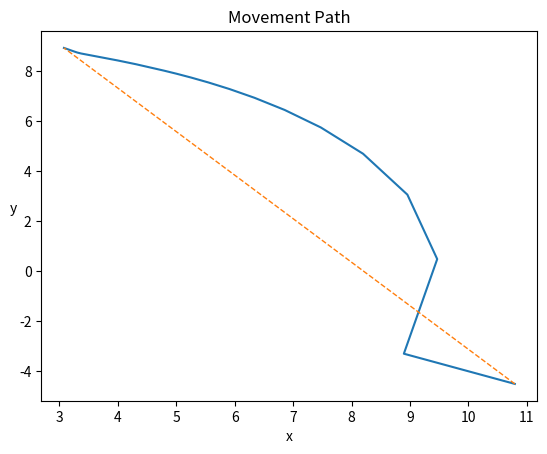

Reproduce this figure in Python.
import numpy as np
from enum import Enum
import math
import matplotlib.pyplot as plt

class KType(Enum):
		PRISMATIC = 1
		REVOLUTE = 2

class KinematicLinkage(object):

	def __init__(self):
		self.joints = []
		self.transforms = []
		self.operations = []


	# Add a transform in the chain
	def transform(self, name, ktype, j_min, j_max, alpha, a, d, theta):

		current_joint = np.array([name, ktype, j_min, j_max, alpha, a, d, theta])
		current_transform = np.array([self.transform_matrix(alpha, a, d, theta)])

		if len(self.joints) == 0:
			self.joints = current_joint
			self.transforms = current_transform
			self.operations = current_transform.copy()
		else:
			self.joints = np.vstack((self.joints, current_joint))
			self.transforms = np.append(self.transforms, current_transform, axis=0)
			self.operations = np.append(self.operations, [np.matmul(self.operations[-1], self.transforms[-1])], axis=0)

		return self


	# Edit d_i or theta_i on an existing transform
	def edit(self, index, delta):
		i = self.get_index_from_name(index)

		# Check joint type and constraints
		if self.joints[i,1] == KType.PRISMATIC:
			self.joints[i,6] += delta
			
			if self.joints[i,6] + delta <= self.joints[i,2]:
				self.joints[i,6] = self.joints[i,2]
			elif self.joints[i,6] + delta > self.joints[i,3]:
				self.joints[i,6] = self.joints[i,3]

		elif self.joints[i,1] == KType.REVOLUTE:
			self.joints[i,7] += delta

			# Do not limit full revolutions
			if not (self.joints[i,2] == -180 and self.joints[i,3] == 180):
				if self.joints[i,7] + delta <= self.joints[i,2]:
					self.joints[i,7] = self.joints[i,2]
				elif self.joints[i,7] + delta > self.joints[i,3]:
					self.joints[i,7] = self.joints[i,3]

			# Simplify theta
			while self.joints[i,7] < -180:
				self.joints[i,7] += 360
			while self.joints[i,7] >= 180:
				self.joints[i,7] -= 360
		
		joint = self.joints[i]

		self.transforms[i] = self.transform_matrix(joint[4], joint[5], joint[6], joint[7])		
		
		for j in range(i, len(self.joints)):
			self.operations[j] = np.matmul(self.operations[j-1], self.transforms[j])

		return self


	# Position of end effector from operations matrix
	def end_position(self):
		e = self.operations[-1]
		x = e[0,3]
		y = e[1,3]
		z = e[2,3]

		# Convert to degrees and keep within [0, 359]
		roll = (math.atan2(e[1,0], e[0,0]) * 180. / np.pi) % 360
		pitch = (math.atan2(-e[2,0], math.sqrt(e[2,1]**2 + e[2,2]**2)) * 180. / np.pi) % 360
		yaw = (math.atan2(e[2,1], e[2,2]) * 180 / np.pi) % 360

		return np.round(np.array([x, y, z, roll, pitch, yaw]), decimals=5)


	def jacobian(self, x='na', y='na', z='na', roll='na', pitch='na', yaw='na'):
		exclusion = np.array([x, y, z, roll, pitch, yaw])
		J = np.array([[0 for v in exclusion if not v == 'na']])

		for i in range(1, len(self.joints)):

			# Determine joint type
			if self.joints[i,1] == KType.PRISMATIC:
				delta = 0.1
			elif self.joints[i,1] == KType.REVOLUTE:
				delta = 1 # degrees

			# Store original end effector position
			orig_pos = np.array([v for k, v in enumerate(self.end_position()) if not exclusion[k] == 'na'])

			# Add a small delta to variable for this joint
			self.edit(i, delta)

			# Calculate change in position
			new_pos = np.array([v for k, v in enumerate(self.end_position()) if not exclusion[k] == 'na'])

			# Append row to Jacobian
			J = np.append(J, [np.divide(new_pos - orig_pos, delta)], axis=0)

			# Revert change
			self.edit(i, -delta)

		np.delete(J, (0), axis=0)
		return J.T


	def set_effector_position(self, x='na', y='na', z='na', roll='na', pitch='na', yaw='na'):
		exclusion = np.array([x, y, z, roll, pitch, yaw])
		target = np.array([float(v) for v in exclusion if not v == 'na'])
		pos = np.array([v for k, v in enumerate(self.end_position()) if not exclusion[k] == 'na'])
		delta = target - pos
		learning_rate = 0.1
		path = np.array([pos])

		while np.linalg.norm(delta) > 0.1:

			J = self.jacobian(x, y, z, roll, pitch, yaw)
			
			# Pseudo-inverse of J
			J = np.linalg.pinv(J)

			# Change in d and theta
			change = learning_rate * np.matmul(J, delta)

			# Update
			for i in range(1, len(self.joints)):
				self.edit(i, change[i])

			pos = np.array([v for k, v in enumerate(self.end_position()) if not exclusion[k] == 'na'])
			path = np.append(path, [pos], axis=0)
			delta = target - pos

		return path


	def transform_matrix(self, alpha, a, d, theta):
		alpha = alpha * np.pi / 180.
		theta = theta * np.pi / 180.
		return np.array([
			[np.cos(theta),                -np.sin(theta)             ,  0            ,  a              ],
			[np.sin(theta)*np.cos(alpha),  np.cos(theta)*np.cos(alpha), -np.sin(alpha), -d*np.sin(alpha)],
			[np.sin(theta)*np.sin(alpha),  np.cos(theta)*np.sin(alpha),  np.cos(alpha),  d*np.cos(alpha)],
			[0                          ,  0                          ,  0            ,  1              ]])


	def get_index_from_name(self, name):
		if isinstance(name, str):
			for ind, val in enumerate(self.joints):
				if val == name:
					return ind

			# name is string but not found
			return -1

		# name is not a string, probably index
		return name


	def get_joints(self):
		return self.joints


	def get_transforms(self):
		return np.round(self.transforms, decimals=3)


	def get_operations(self):
		return np.round(self.operations, decimals=3)


# Set up linkage
Linkage = KinematicLinkage()
Linkage.transform('base', KType.REVOLUTE, -180, 180, 0, 0, 0, 0)
Linkage.transform('height adjustment', KType.PRISMATIC, 7, 13, 0, 0, 10, 0)
Linkage.transform('main arm', KType.REVOLUTE, -180, 180, 0, 0, 0, 0)
Linkage.transform('secondary arm', KType.REVOLUTE, -90, 90, 0, 3, 1, -30)
Linkage.transform('reflector', KType.REVOLUTE, -180, 180, 90, 6, 0, 0)
Linkage.transform('end effector', KType.REVOLUTE, -180, 180, 0, 3, 0, 0)

# Swing secondary arm to front -- naive path
initial_pos = Linkage.end_position()
print("Initial position: ", initial_pos)
print("Initial operation space:\n ", Linkage.get_operations()[-1])
path = Linkage.set_effector_position(3, 9, 11)
final_pos = Linkage.end_position()
print("Final position: ", final_pos)
print("Final operation space:\n ", Linkage.get_operations()[-1])

# Plot path [x, y]
x_straight = np.linspace(path[0,0], path[-1,0], 10)
y_straight = np.linspace(path[0,1], path[-1,1], 10)
plt.plot(path[:,0], path[:,1])
plt.plot(x_straight, y_straight, linestyle='--', linewidth=1)
plt.plot()
plt.xlabel('x')
plt.ylabel('y', rotation=0)
plt.title('Movement Path')
plt.show()